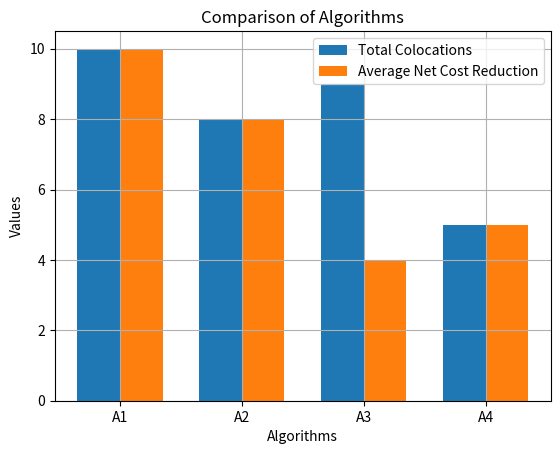

Recreate this plot in Python.
import matplotlib.pyplot as plt
import numpy as np

# Data for each algorithm
algorithms = ['A1', 'A2', 'A3', 'A4']
total_colocations = [10, 8, 9, 5]
average_netcost_reduction = [10, 8, 4, 5]

# Set the width of the bars
bar_width = 0.35

# Set the position of the bars on the x-axis
x = np.arange(len(algorithms))

# Create the bar plot
fig, ax = plt.subplots()
bars1 = ax.bar(x - bar_width/2, total_colocations, bar_width, label='Total Colocations')
bars2 = ax.bar(x + bar_width/2, average_netcost_reduction, bar_width, label='Average Net Cost Reduction')

# Add labels and legend
ax.set_xlabel('Algorithms')
ax.set_ylabel('Values')
ax.set_title('Comparison of Algorithms')
ax.set_xticks(x)
ax.set_xticklabels(algorithms)
ax.legend()

# Show the plot
plt.grid(True)
plt.show()
